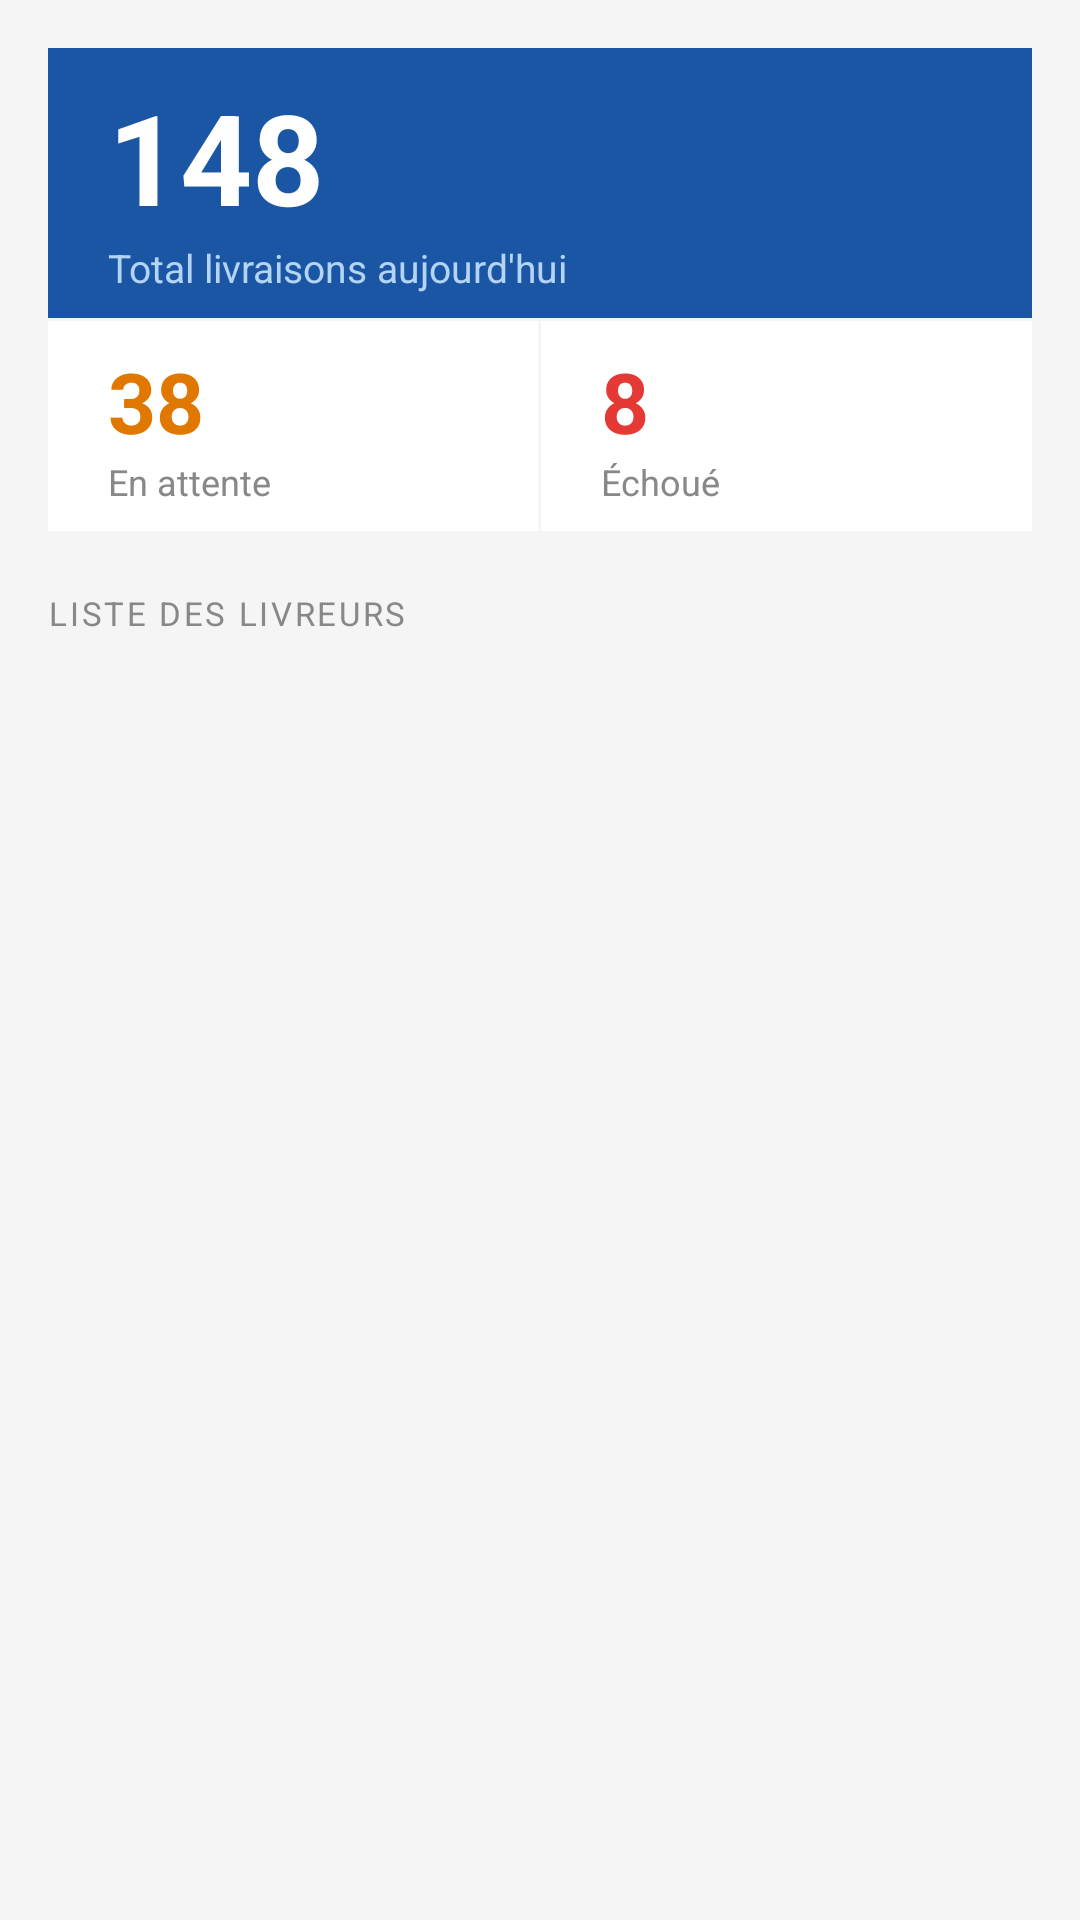

Produce the Android XML layout that renders to this screen, including the resource entries it uses.
<!-- AndroidManifest.xml: application theme Theme.DeliverPro -->
<!-- res/layout/fragment_dashboard_by_deliverer.xml -->
<?xml version="1.0" encoding="utf-8"?>
<LinearLayout xmlns:android="http://schemas.android.com/apk/res/android"
    android:layout_width="match_parent"
    android:layout_height="match_parent"
    android:orientation="vertical"
    android:background="#F5F5F5">

    <ScrollView
        android:layout_width="match_parent"
        android:layout_height="match_parent">

        <LinearLayout
            android:layout_width="match_parent"
            android:layout_height="wrap_content"
            android:orientation="vertical"
            android:padding="16dp">

            
            <LinearLayout
                android:layout_width="match_parent"
                android:layout_height="90dp"
                android:background="#1A56A4"
                android:orientation="vertical"
                android:gravity="center_vertical"
                android:paddingStart="20dp"
                android:paddingEnd="20dp">

                <TextView
                    android:id="@+id/tvTotalCount"
                    android:layout_width="wrap_content"
                    android:layout_height="wrap_content"
                    android:text="148"
                    android:textColor="#FFFFFF"
                    android:textSize="42sp"
                    android:textStyle="bold" />

                <TextView
                    android:layout_width="wrap_content"
                    android:layout_height="wrap_content"
                    android:text="Total livraisons aujourd'hui"
                    android:textColor="#B3D4F5"
                    android:textSize="13sp" />
            </LinearLayout>

            
            <LinearLayout
                android:layout_width="match_parent"
                android:layout_height="wrap_content"
                android:orientation="horizontal"
                android:layout_marginTop="1dp">

                
                <LinearLayout
                    android:layout_width="0dp"
                    android:layout_height="70dp"
                    android:layout_weight="1"
                    android:background="#FFFFFF"
                    android:orientation="vertical"
                    android:gravity="center_vertical"
                    android:paddingStart="20dp"
                    android:layout_marginEnd="1dp">

                    <TextView
                        android:id="@+id/tvPendingCount"
                        android:layout_width="wrap_content"
                        android:layout_height="wrap_content"
                        android:text="38"
                        android:textColor="#E07800"
                        android:textSize="28sp"
                        android:textStyle="bold" />

                    <TextView
                        android:layout_width="wrap_content"
                        android:layout_height="wrap_content"
                        android:text="En attente"
                        android:textColor="#888888"
                        android:textSize="12sp" />
                </LinearLayout>

                
                <LinearLayout
                    android:layout_width="0dp"
                    android:layout_height="70dp"
                    android:layout_weight="1"
                    android:background="#FFFFFF"
                    android:orientation="vertical"
                    android:gravity="center_vertical"
                    android:paddingStart="20dp">

                    <TextView
                        android:id="@+id/tvFailedCount"
                        android:layout_width="wrap_content"
                        android:layout_height="wrap_content"
                        android:text="8"
                        android:textColor="#E53935"
                        android:textSize="28sp"
                        android:textStyle="bold" />

                    <TextView
                        android:layout_width="wrap_content"
                        android:layout_height="wrap_content"
                        android:text="Échoué"
                        android:textColor="#888888"
                        android:textSize="12sp" />
                </LinearLayout>
            </LinearLayout>

            
            <TextView
                android:layout_width="wrap_content"
                android:layout_height="wrap_content"
                android:text="LISTE DES LIVREURS"
                android:textSize="11sp"
                android:textColor="#888888"
                android:letterSpacing="0.08"
                android:layout_marginTop="20dp"
                android:layout_marginBottom="8dp" />

            
            <ProgressBar
                android:id="@+id/progressBar"
                android:layout_width="wrap_content"
                android:layout_height="wrap_content"
                android:layout_gravity="center_horizontal"
                android:visibility="gone" />

            
            <androidx.recyclerview.widget.RecyclerView
                android:id="@+id/rvDeliverers"
                android:layout_width="match_parent"
                android:layout_height="wrap_content"
                android:nestedScrollingEnabled="false" />

        </LinearLayout>
    </ScrollView>
</LinearLayout>
<!-- resources referenced by this layout -->
<resources>
  <style name="Theme.DeliverPro" parent="Base.Theme.DeliverPro" />
  <style name="Base.Theme.DeliverPro" parent="Theme.Material3.DayNight.NoActionBar">
          
          
      </style>
</resources>
